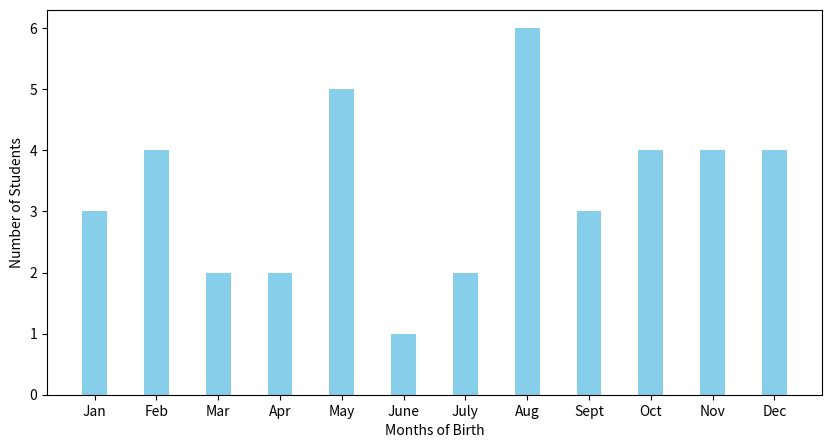

Python code for this plot:
# CBSE Class 9 Statistics Example 5
# [redacted]

# Plotting given bar graph using matplotlib.

import matplotlib.pyplot as plt
data = {'Jan':3, 'Feb':4, 'Mar':2, 'Apr':2, 'May':5, 'June':1, 'July':2, 'Aug':6, 'Sept':3, 'Oct':4, 'Nov':4, 'Dec':4}
months = list(data.keys())
students = list(data.values())
fig = plt.figure(figsize=(10,5))
plt.bar(months, students, color='skyblue', width= 0.4)
plt.xlabel('Months of Birth')
plt.ylabel('Number of Students')
plt.show()